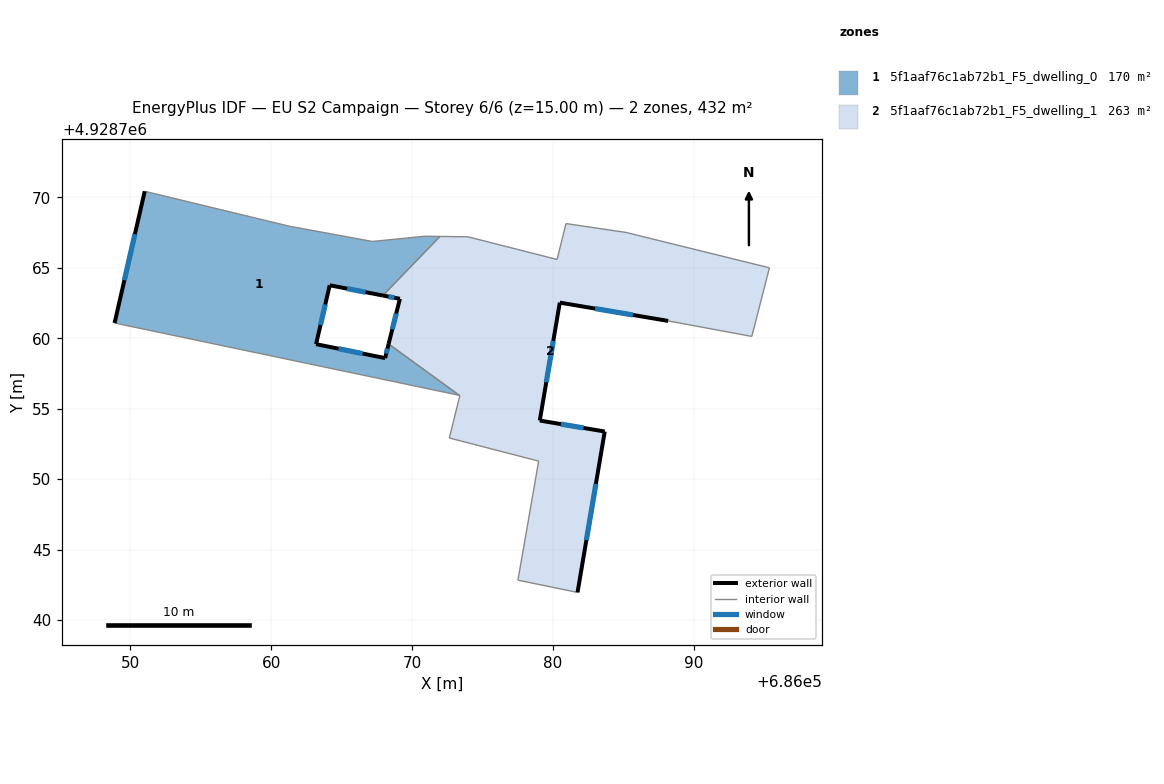
=== STOREY PLAN SPEC (per zone: floor XY polygon, exterior-wall plan segments, windows/doors) ===
zone 1: 5f1aaf76c1ab72b1_F5_dwelling_0  (169.6 m²)
  floor: (686073.35, 4928755.95) (686068.33, 4928759.60) (686068.08, 4928758.59) (686063.18, 4928759.58) (686064.15, 4928763.76) (686067.92, 4928763.04) (686071.97, 4928767.23) (686070.89, 4928767.24) (686067.17, 4928766.87) (686064.25, 4928767.41) (686061.29, 4928767.95) (686051.02, 4928770.43) (686048.88, 4928761.08)
  exterior wall: (686067.93, 4928763.04) – (686064.15, 4928763.76)  [3.8 m]
    window: (686066.70, 4928763.27) – (686065.38, 4928763.53)  [1.4 m²]
  exterior wall: (686064.15, 4928763.76) – (686063.18, 4928759.58)  [4.3 m]
    window: (686063.84, 4928762.40) – (686063.50, 4928760.94)  [1.6 m²]
  exterior wall: (686063.18, 4928759.58) – (686068.08, 4928758.59)  [5.0 m]
    window: (686064.78, 4928759.26) – (686066.49, 4928758.92)  [1.8 m²]
  exterior wall: (686068.08, 4928758.59) – (686068.33, 4928759.60)  [1.0 m]
    window: (686068.16, 4928758.92) – (686068.25, 4928759.27)  [0.4 m²]
  exterior wall: (686048.88, 4928761.08) – (686051.02, 4928770.43)  [9.6 m]
    window: (686049.58, 4928764.12) – (686050.33, 4928767.39)  [3.5 m²]
  interior walls: 8
zone 2: 5f1aaf76c1ab72b1_F5_dwelling_1  (262.8 m²)
  floor: (686081.74, 4928741.96) (686083.67, 4928753.38) (686079.06, 4928754.16) (686080.48, 4928762.53) (686088.17, 4928761.23) (686094.11, 4928760.13) (686095.36, 4928765.00) (686085.18, 4928767.51) (686080.92, 4928768.14) (686080.29, 4928765.59) (686073.96, 4928767.20) (686071.97, 4928767.23) (686067.92, 4928763.04) (686069.13, 4928762.80) (686068.33, 4928759.60) (686073.35, 4928755.95) (686073.39, 4928755.94) (686072.64, 4928752.92) (686078.98, 4928751.28) (686077.51, 4928742.83)
  exterior wall: (686068.33, 4928759.60) – (686069.13, 4928762.80)  [3.3 m]
    window: (686068.59, 4928760.64) – (686068.87, 4928761.76)  [1.2 m²]
  exterior wall: (686069.13, 4928762.80) – (686067.93, 4928763.04)  [1.2 m]
    window: (686068.74, 4928762.88) – (686068.32, 4928762.96)  [0.5 m²]
  exterior wall: (686088.17, 4928761.23) – (686080.48, 4928762.53)  [7.8 m]
    window: (686085.67, 4928761.66) – (686082.98, 4928762.11)  [2.9 m²]
  exterior wall: (686080.48, 4928762.53) – (686079.06, 4928754.16)  [8.5 m]
    window: (686080.02, 4928759.81) – (686079.52, 4928756.89)  [3.1 m²]
  exterior wall: (686079.06, 4928754.16) – (686083.67, 4928753.38)  [4.7 m]
    window: (686080.56, 4928753.91) – (686082.17, 4928753.64)  [1.7 m²]
  exterior wall: (686083.67, 4928753.38) – (686081.74, 4928741.96)  [11.6 m]
    window: (686083.04, 4928749.67) – (686082.37, 4928745.68)  [4.2 m²]
  interior walls: 14

=== DERIVED (storey summary) ===
Building: EU S2 Campaign
Storey: 6 of 6  (floor level z = 15.00 m)
Storey gross floor area: 432.4 m²
Zones on this storey: 2
  - 5f1aaf76c1ab72b1_F5_dwelling_0: floor 169.6 m²; exterior wall 23.8 m (71.3 m²); 5 window(s) 8.7 m²; WWR 12.2%
  - 5f1aaf76c1ab72b1_F5_dwelling_1: floor 262.8 m²; exterior wall 37.1 m (111.2 m²); 6 window(s) 13.6 m²; WWR 12.2%
Zone adjacency (shared interzone walls):
  - 5f1aaf76c1ab72b1_F5_dwelling_0 ↔ 5f1aaf76c1ab72b1_F5_dwelling_1